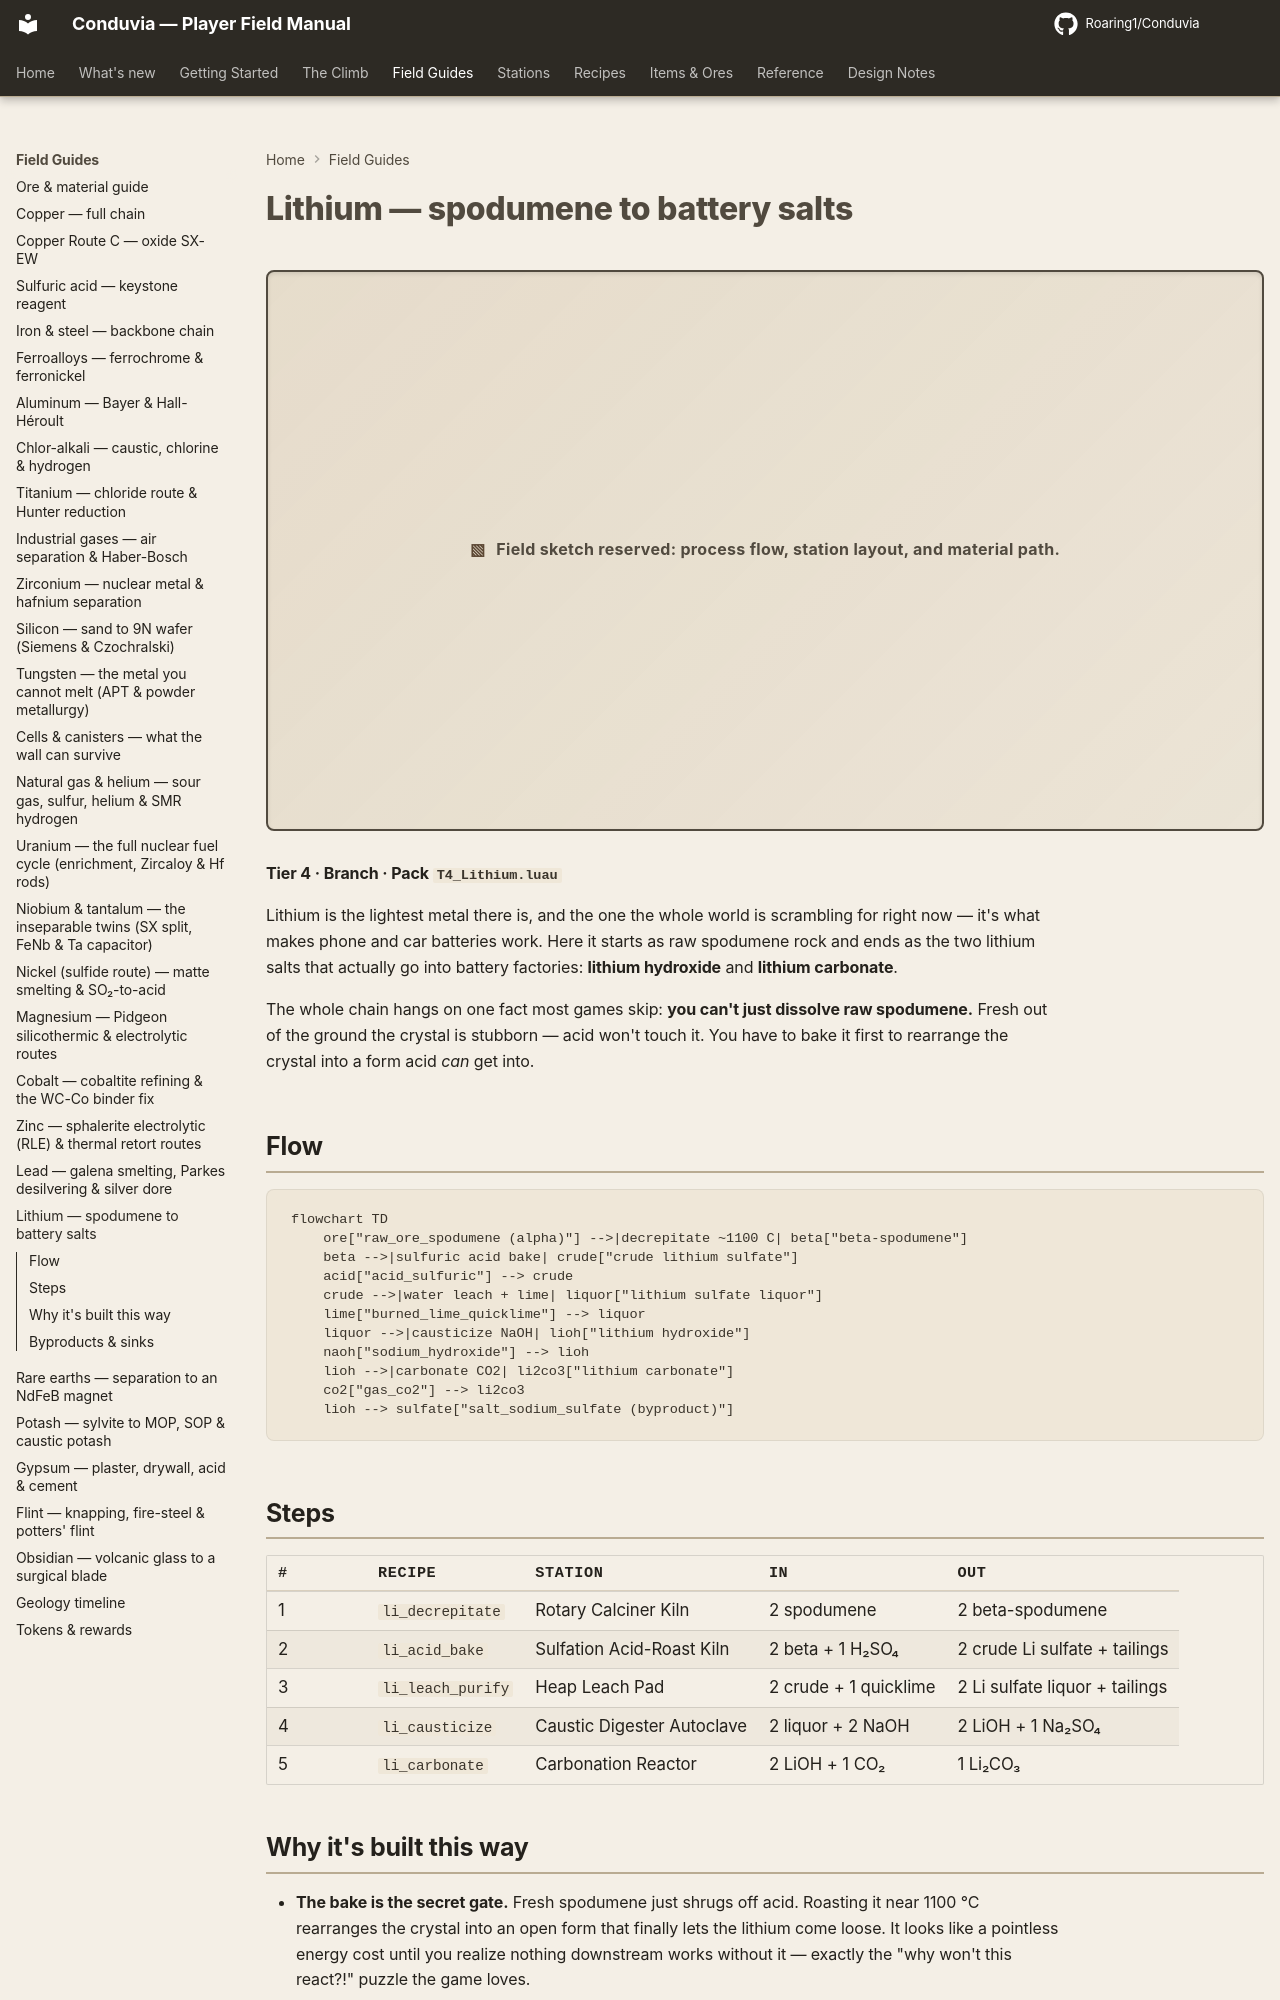

repository: Roaring1/Conduvia · page: field-guide/lithium/index.html · generator: mkdocs

# Lithium — spodumene to battery salts

**Tier 4 · Branch · Pack `T4_Lithium.luau`**

Lithium is the lightest metal and the one the modern world is fighting over. In
Conduvia it starts as a dead `raw_ore_spodumene` and ends as the two salts that
actually feed lithium-ion cathodes: **lithium hydroxide** and **lithium
carbonate**.

The whole chain turns on one fact most games miss: **you cannot leach raw
spodumene.** The natural alpha crystal is chemically inert. You must first cook
it to a different crystal form before any acid will touch it.

## Flow

```mermaid
flowchart TD
    ore["raw_ore_spodumene (alpha)"] -->|decrepitate ~1100 C| beta["beta-spodumene"]
    beta -->|sulfuric acid bake| crude["crude lithium sulfate"]
    acid["acid_sulfuric"] --> crude
    crude -->|water leach + lime| liquor["lithium sulfate liquor"]
    lime["burned_lime_quicklime"] --> liquor
    liquor -->|causticize NaOH| lioh["lithium hydroxide"]
    naoh["sodium_hydroxide"] --> lioh
    lioh -->|carbonate CO2| li2co3["lithium carbonate"]
    co2["gas_co2"] --> li2co3
    lioh --> sulfate["salt_sodium_sulfate (byproduct)"]
```

## Steps

| # | Recipe | Station | In | Out |
|---|--------|---------|----|-----|
| 1 | `li_decrepitate` | Rotary Calciner Kiln | 2 spodumene | 2 beta-spodumene |
| 2 | `li_acid_bake` | Sulfation Acid-Roast Kiln | 2 beta + 1 H₂SO₄ | 2 crude Li sulfate + tailings |
| 3 | `li_leach_purify` | Heap Leach Pad | 2 crude + 1 quicklime | 2 Li sulfate liquor + tailings |
| 4 | `li_causticize` | Caustic Digester Autoclave | 2 liquor + 2 NaOH | 2 LiOH + 1 Na₂SO₄ |
| 5 | `li_carbonate` | Carbonation Reactor | 2 LiOH + 1 CO₂ | 1 Li₂CO₃ |
